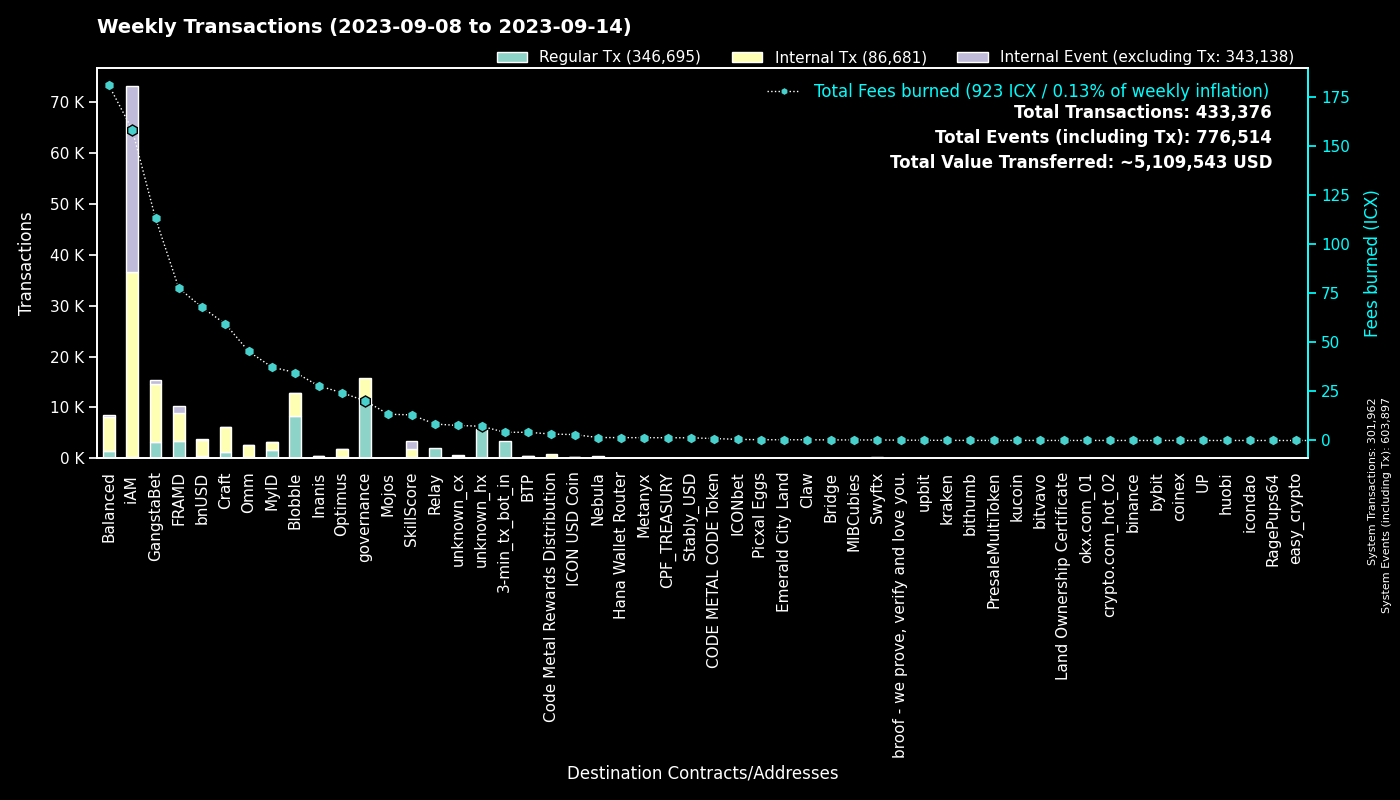

The file beside this chart, header and first rows:
to, Regular Tx, Fees burned, to_def, Internal Tx, Internal Event (excluding Tx), group
0, 301928, 0.0, System, 34, 301935, System
cx00000000000000000000000000000000000000…, 11446, 20.22, governance, 4325, 0, governance
cxf14dea1cff7ceb29a46e6d04533a08f84441e4…, 4474, 18.98, Blobble Stake Token, 4590, 1, Blobble
cxf2ca3b655a782f39227934d37ff3b77f9b1ebc…, 3837, 15.61, unknown_cx, 0, 0, Blobble
cx2aa9b28a657e3121b75d3d4fe65e569398645d…, 3432, 66.4, FRAMD Token, 4179, 228, FRAMD
hx11de4e28be4845de3ea392fd8d758655bf766c…, 3360, 4.2, 3-min_tx_bot_in, 0, 0, 3-min_tx_bot_in
cxca5faa5a71d986a2e84dd7e6f5ff791d29901e…, 2046, 8.391, Relay_4, 0, 0, Relay
cxe5c2c460364acc5f8c1d5ca925930043d8d9c9…, 1318, 6.148, GangstaBet Crown, 1366, 0, GangstaBet
cxba62bb61baf8dd8b6a04633fe33806547785a0…, 1056, 31.96, MyID_3, 944, 0, MyID
cx5a0af85407c69945eb318d4ac18e9e84218416…, 1040, 52.51, GangWar Simulation, 4290, 611, GangstaBet
cx694e8c9f1a05c8c3719f30d46b97697960e428…, 566, 5.336, MyID_2, 566, 0, MyID
cx9c4698411c6d9a780f605685153431dcda0460…, 499, 5.13, Auction, 1627, 0, Craft
cxd17316e24ee40f2ef8ed6f3a497311db1b3520…, 374, 5.354, GangstaVerse LootBox, 1657, 0, GangstaBet
cx88fd7df7ddff82f7cc735c871dc519838cb235…, 352, 67.84, bnUSD, 3193, 183, bnUSD
cx66d4d90f5f113eba575bf793570135f9b10cec…, 330, 22.54, balanced_loans, 907, 62, Balanced
cx28b2ec885b50c8a93da752f2d0467a67127a70…, 309, 30.16, CROWN, 2895, 199, GangstaBet
cx7ecb16e4c143b95e01d05933c17cb986cfe618…, 308, 23.63, CraftRewards, 1834, 37, Craft
cx14002628a4599380f391f708843044bc93dce2…, 294, 158.3, iAM Div, 36385, 36483, iAM
cx2609b924e33ef00b648a409245c7ea394c4678…, 292, 55.56, balanced_sicx, 1612, 34, Balanced
cx2dc662031f3d62bcdba4f63e9bf827767c8475…, 265, 13.06, SkillScore, 1541, 1621, SkillScore
hxb568381d35d3e7a6383200e8a0d30310af20b9…, 215, 0.2687, Swyftx, 0, 0, Swyftx
cx2e6d0fc0eca04965d06038c8406093337f085f…, 174, 29.35, Craft, 1238, 26, Craft
cx28497aef34ec44ad2be9249daddfbe34b54f30…, 156, 2.658, Balanced Bribe, 156, 0, Balanced
cx10d59e8103ab44635190bd4139dbfd682fa2d0…, 147, 7.678, balanced_rewards, 498, 0, Balanced
cxf61cd5a45dc9f91c15aa65831a30a90d59a096…, 144, 25.47, balanced_baln, 880, 84, Balanced
cx32743b6f4588f5c1b025c5bb732ac623493654…, 142, 0.9301, Craft, 142, 0, Craft
cxe971c0a92c58db502e4a224efc6ba311eb1c17…, 126, 27.89, Inanis Treasury, 304, 37, Inanis
cx21e94c08c03daee80c25d8ee3ea22a20786ec2…, 120, 29.75, Balanced Router, 1376, 50, Balanced
cx6139a27c15f1653471ffba0b4b88dc15de7e32…, 108, 18.26, gangstabet_token, 967, 28, GangstaBet
cxaa99a164586883eed0322d62a31946dfa9491f…, 102, 8.714, optimus_rewards, 291, 14, Optimus
cxcb455f26a2c01c686fa7f30e1e3661642dd53c…, 101, 24.17, omm_lending, 1678, 0, Omm
cxa0af3165c08318e988cb30993b3048335b94af…, 87, 4.059, balanced_dex, 294, 0, Balanced
cx203d9cd2a669be67177e997b8948ce2c35caff…, 87, 15.05, balanced_dividends, 842, 16, Balanced
cx334db6519871cb2bfd154cec0905ced4ea142d…, 74, 0.2557, unknown_cx, 0, 0, unknown_cx
cx57d7acf8b5114b787ecdd99ca460c2272e4d91…, 74, 0.9388, NebulaPlanetToken, 190, 0, Nebula
cx82c8c091b41413423579445032281bca5ac14f…, 72, 0.2412, Craft, 71, 0, Craft
cx69bcdf1753472c1444188ec3f5188657e30c83…, 62, 0.1726, broof - we prove, verify and love you., 0, 0, broof - we prove, verify and love you.
cx7b1843b7ef5368a080ccf59c0a9d1bdec474f9…, 59, 2.763, optimus_dividends, 607, 0, Optimus
cx1a29259a59f463a67bb2ef84398b30ca56b583…, 59, 14.6, omm_token, 559, 35, Omm
cx30f18d26f45d990112a4cd4825c0b79af73aac…, 58, 11.22, Yetis, 1186, 1252, FRAMD
cx384018e03aa8b739472c7a0645b70df97550e2…, 56, 0.5371, GangstaBet, 56, 0, GangstaBet
cx7fc67030a7eb46aa176a15267b600d48e11ef4…, 52, 0.3896, Picxal Eggs, 52, 0, Picxal Eggs
cx727e365df49acdf5ad06eef66cca8dd502f9bc…, 49, 0.1503, unknown_cx, 49, 49, unknown_cx
cx85954d0dae92b63bf5cba03a59ca4ffe687bad…, 48, 0.3317, NebulaMultiToken, 68, 0, Nebula
cx841f29ec6ce98b527d49a275e87d427627f1af…, 45, 5.207, OMM Delegation, 0, 0, Omm
hx68646780e14ee9097085f7280ab137c3633b4b…, 44, 0.055, kraken_hot, 0, 0, kraken
hx6d14b2b77a9e73c5d5804d43c7e3c3416648ae…, 43, 0.05375, bithumb_03, 0, 0, bithumb
cx9e3cadcc1a4be3323ea23371b84575abb32703…, 42, 0.08627, MyID_1, 0, 42, MyID
cx8e51beac285e664d74d457bb8fbbbb693bf1b9…, 41, 0.272, MIBCubies, 41, 0, MIBCubies
cx44250a12074799e26fdeee75648ae47e2cc842…, 41, 16.11, balanced_governance, 1, 0, Balanced
cx785d504f44b5d2c8dac04c5a1ecd75f18ee57d…, 38, 2.898, Finance Token, 110, 4, Optimus
hx3770b6ac37402de04f6af4f5541cf68361fbf2…, 31, 0.03875, unknown_hx, 0, 0, unknown_hx
hxbb984f278abd66ae2155edbd91f8c87ce98411…, 30, 0.0375, kucoin, 0, 0, kucoin
cxc83f6eaf7e123f656657ebac3b09bc7a38e323…, 28, 3.295, Code Metal Rewards Distribution, 874, 0, Code Metal Rewards Distribution
cx943cf4a4e4e281d82b15ae0564bbdcbf8114b3…, 27, 0.247, NebulaSpaceshipToken, 63, 0, Nebula
hxfdb57e23c32f9273639d6dda45068d85ee43fe…, 26, 0.0325, upbit_hot_02, 0, 0, upbit
hxa390d24fdcba68515b492ffc553192802706a1…, 25, 0.03125, bitvavo_hot, 0, 0, bitvavo
cx288d13e1b63563459a2ac6179f237711f6851c…, 25, 1.878, btp-0x38.bsc-ETH, 144, 3, BTP
cx43e2eec79eb76293c298f2b17aec06097be606…, 24, 0.7451, balanced_staking, 63, 0, Balanced
hx9994eeff7490131f381ba2927aa0ff42988170…, 24, 0.03, unknown_hx, 0, 0, unknown_hx
... 1,114 more rows
